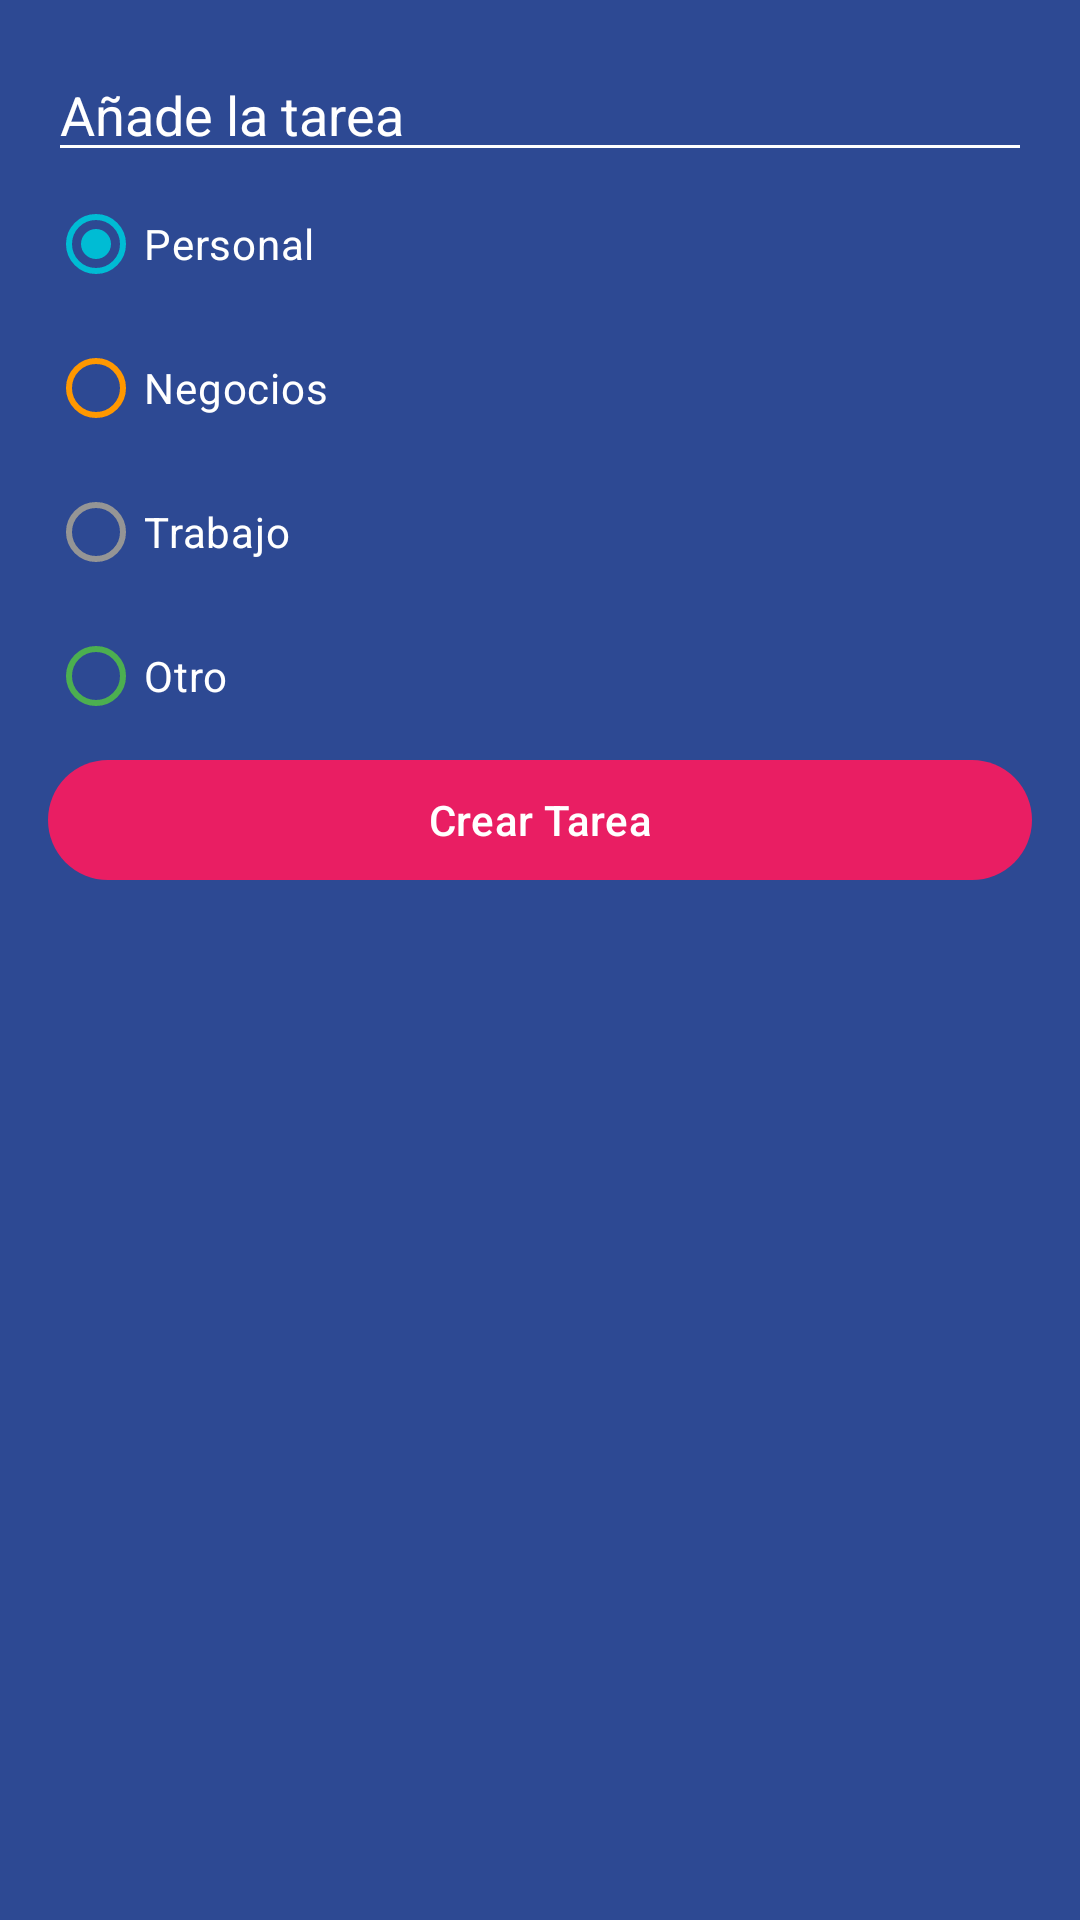

The Android layout XML behind this screen, and the referenced resources:
<!-- AndroidManifest.xml: application theme Theme.AndroidExample1 -->
<!-- res/layout/dialog_new_task.xml -->
<?xml version="1.0" encoding="utf-8"?>
<androidx.appcompat.widget.LinearLayoutCompat xmlns:android="http://schemas.android.com/apk/res/android"
    xmlns:app="http://schemas.android.com/apk/res-auto"
    android:layout_width="250dp"
    android:layout_height="wrap_content"
    android:background="@color/todo_background_todo_app"
    android:orientation="vertical"
    android:padding="16dp">

    <EditText
        android:id="@+id/etAddTask"
        android:layout_width="match_parent"
        android:layout_height="wrap_content"
        android:backgroundTint="@color/white"
        android:hint="@string/addNewTask"
        android:textColor="@color/white"
        android:textColorHint="@color/white" />

    <RadioGroup
        android:id="@+id/rgCategories"
        android:layout_width="match_parent"
        android:layout_height="wrap_content"
        android:checkedButton="@+id/rbPersonal">

        <RadioButton
            android:id="@+id/rbPersonal"
            android:layout_width="match_parent"
            android:layout_height="wrap_content"
            android:text="@string/todo_personal"
            android:textColor="@color/white"
            app:buttonTint="@color/todo_personal_category" />

        <RadioButton
            android:id="@+id/rbBusness"
            android:layout_width="match_parent"
            android:layout_height="wrap_content"
            android:text="@string/todo_busness"
            android:textColor="@color/white"
            app:buttonTint="@color/todo_business_category" />

        <RadioButton
            android:id="@+id/rbWork"
            android:layout_width="match_parent"
            android:layout_height="wrap_content"
            android:text="@string/todo_work"
            android:textColor="@color/white"
            app:buttonTint="@color/todo_subtitle_text" />

        <RadioButton
            android:id="@+id/rbOther"
            android:layout_width="match_parent"
            android:layout_height="wrap_content"
            android:text="@string/todoOther"
            android:textColor="@color/white"
            app:buttonTint="@color/todo_other_category" />

    </RadioGroup>

    <Button
        android:id="@+id/btnCreateTask"
        android:layout_width="match_parent"
        android:layout_height="wrap_content"
        android:text="@string/createTask"
        app:backgroundTint="@color/todo_accent" />

</androidx.appcompat.widget.LinearLayoutCompat>
<!-- resources referenced by this layout -->
<resources>
  <color name="todo_accent">#E91E63</color>
  <color name="todo_background_todo_app">#FF2D4993</color>
  <color name="todo_business_category">#FF9800</color>
  <color name="todo_other_category">#4CAF50</color>
  <color name="todo_personal_category">#00BCD4</color>
  <color name="todo_subtitle_text">#959595</color>
  <color name="white">#FFFFFFFF</color>
  <string name="addNewTask">Añade la tarea</string>
  <string name="createTask">Crear Tarea</string>
  <string name="todoOther">Otro</string>
  <string name="todo_busness">Negocios</string>
  <string name="todo_personal">Personal</string>
  <string name="todo_work">Trabajo</string>
  <style name="Theme.AndroidExample1" parent="Theme.MaterialComponents.DayNight.DarkActionBar">
          
          <item name="colorPrimary">@color/purple_500</item>
          <item name="colorPrimaryVariant">@color/purple_700</item>
          <item name="colorOnPrimary">@color/white</item>
          
          <item name="colorSecondary">@color/teal_200</item>
          <item name="colorSecondaryVariant">@color/teal_700</item>
          <item name="colorOnSecondary">@color/black</item>
          
          <item name="android:statusBarColor">?attr/colorPrimaryVariant</item>
          
      </style>
  <color name="purple_500">#FF6200EE</color>
  <color name="purple_700">#FF3700B3</color>
  <color name="teal_200">#FF03DAC5</color>
  <color name="teal_700">#FF018786</color>
  <color name="black">#FF000000</color>
</resources>
